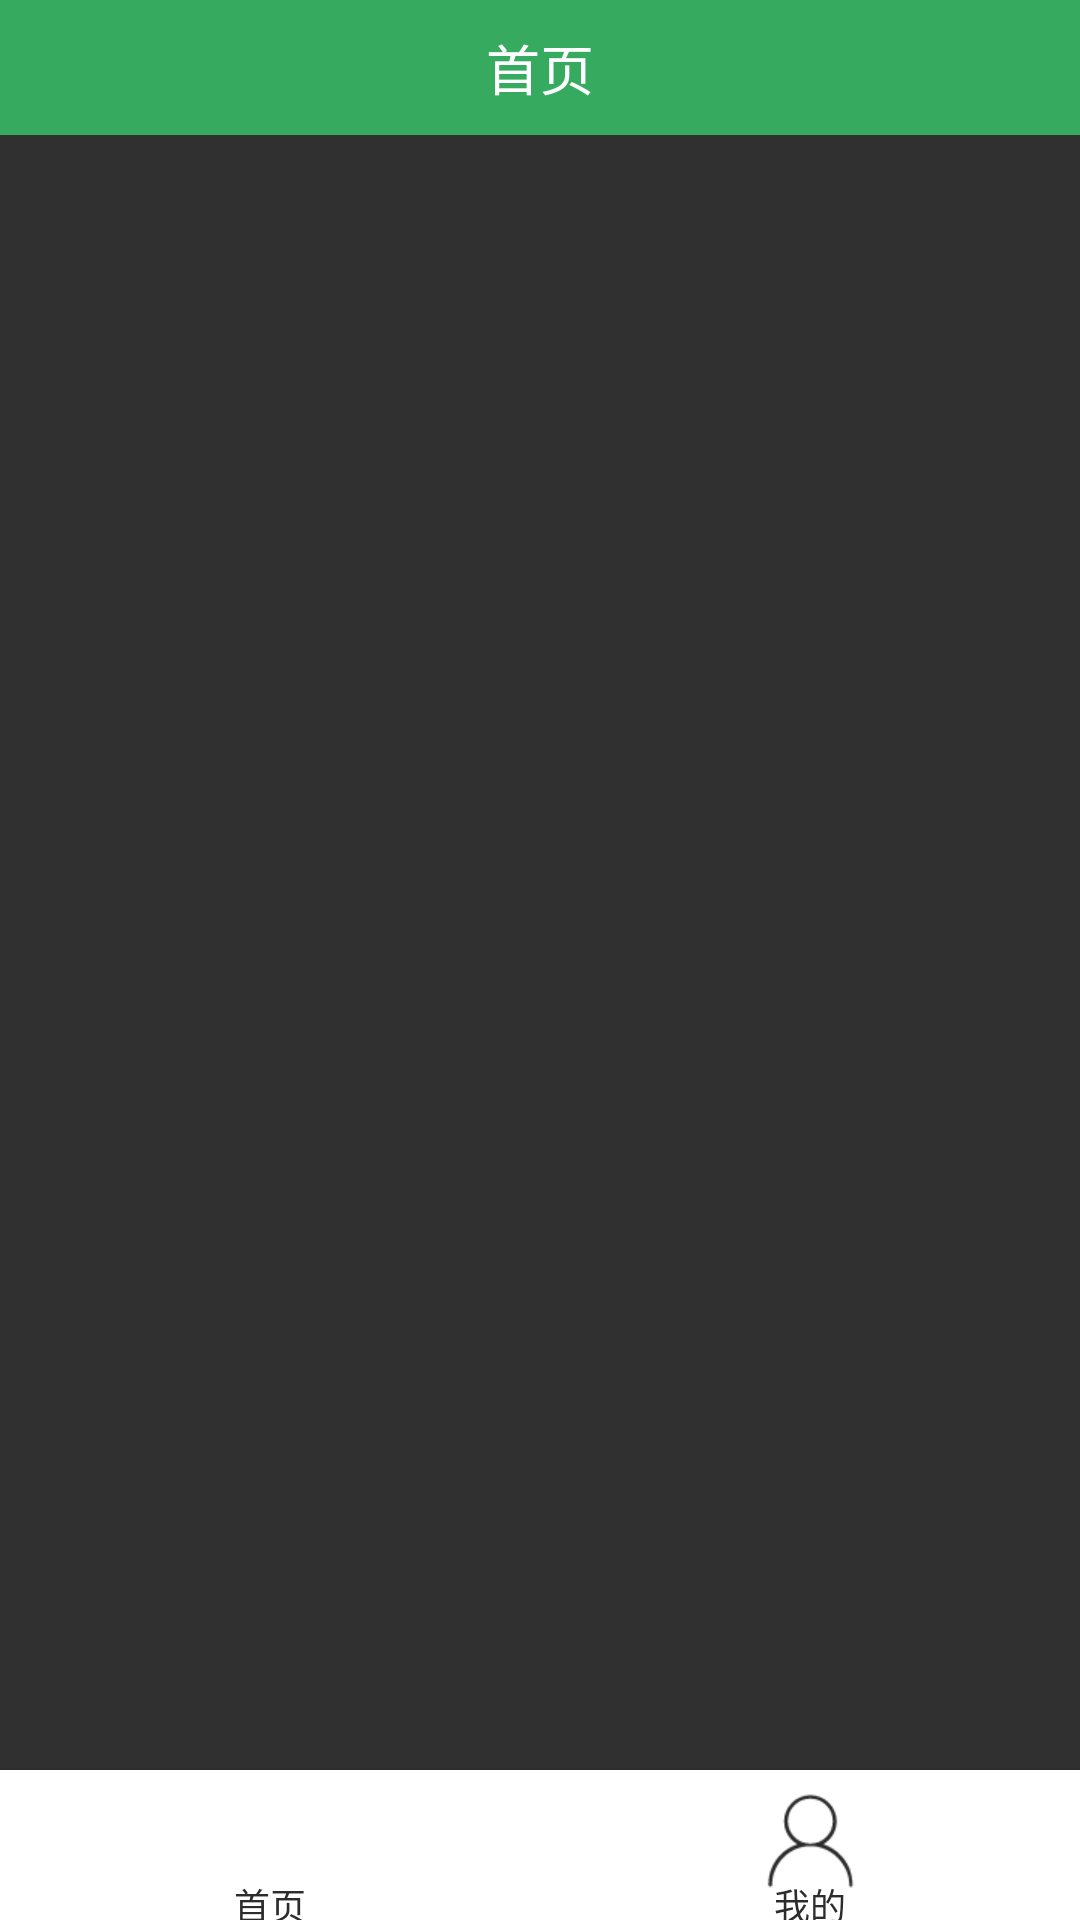

Produce the Android XML layout that renders to this screen, including the resource entries it uses.
<!-- AndroidManifest.xml: application theme Theme.AppCompat.NoActionBar -->
<!-- res/layout/activity_main.xml -->
<RelativeLayout xmlns:android="http://schemas.android.com/apk/res/android"
    xmlns:tools="http://schemas.android.com/tools"
    android:layout_width="match_parent"
    android:layout_height="match_parent"
    >

    <RelativeLayout
        android:id="@+id/ly_top_bar"
        android:layout_width="match_parent"
        android:layout_height="45dp"
        android:background="@color/white">

        <TextView
            android:id="@+id/txt_topbar"
            android:layout_width="match_parent"
            android:layout_height="match_parent"
            android:layout_centerInParent="true"
            android:gravity="center"
            android:text="首页"
            android:textColor="@color/white"
            android:textSize="18sp"
            android:background="@color/main_blue"/>

    </RelativeLayout>


    <LinearLayout
        android:id="@+id/ly_tab_bar"
        android:layout_width="match_parent"
        android:layout_height="50dp"
        android:layout_alignParentBottom="true"
        android:background="@color/white"
        android:orientation="horizontal"
        >

        <TextView
            android:id="@+id/txt_home"
            android:layout_width="0dp"
            android:layout_height="50dp"
            android:layout_weight="1"
            android:background="@drawable/tab_menu_bg"
            android:drawablePadding="-8dp"
            android:drawableTop="@drawable/tab_menu_home"
            android:gravity="center"
            android:layout_marginTop="7.5dp"
            android:text="首页"
            android:textColor="@drawable/tab_menu_text"
            android:textSize="12sp" />


        <TextView
            android:id="@+id/txt_my"
            android:layout_width="0dp"
            android:layout_height="50dp"
            android:layout_weight="1"
            android:background="@drawable/tab_menu_bg"
            android:drawablePadding="-8dp"
            android:drawableTop="@drawable/tab_menu_my"
            android:gravity="center"
            android:layout_marginTop="7.5dp"
            android:text="我的"
            android:textColor="@drawable/tab_menu_text"
            android:textSize="12sp" />

    </LinearLayout>

    <View
        android:id="@+id/div_tab_bar"
        android:layout_width="match_parent"
        android:layout_height="0.5dp"
        android:layout_above="@id/ly_tab_bar"
        android:background="@color/main_gray" />


    <FrameLayout
        android:id="@+id/ly_content"
        android:layout_width="match_parent"
        android:layout_height="match_parent"
        android:layout_above="@id/div_tab_bar"
        android:layout_below="@id/ly_top_bar"
        android:layout_margin="0px">

    </FrameLayout>

</RelativeLayout>
<!-- resources referenced by this layout -->
<resources>
  <color name="main_blue">#36ab60</color>
  <color name="main_gray">#2c2c2c</color>
  <color name="white">#FFFFFF</color>
  <!-- drawable tab_menu_home (drawable) -->
  <?xml version="1.0" encoding="utf-8"?>
  <selector xmlns:android="http://schemas.android.com/apk/res/android">
      <item
          android:drawable="@mipmap/home_true"
          android:state_selected="true">
      </item>
  
      <item android:drawable="@mipmap/home_false"></item>
  </selector>
  <!-- drawable tab_menu_my (drawable) -->
  <?xml version="1.0" encoding="utf-8"?>
  <selector xmlns:android="http://schemas.android.com/apk/res/android">
      <item
          android:drawable="@mipmap/my_true"
          android:state_selected="true">
      </item>
  
      <item android:drawable="@mipmap/my_false"></item>
  </selector>
  <!-- drawable tab_menu_text (drawable) -->
  <?xml version="1.0" encoding="utf-8"?>
  <selector xmlns:android="http://schemas.android.com/apk/res/android">
      <item android:color="@color/main_blue" android:state_selected="true" />
      <item android:color="@color/main_gray" />
  </selector>
</resources>
